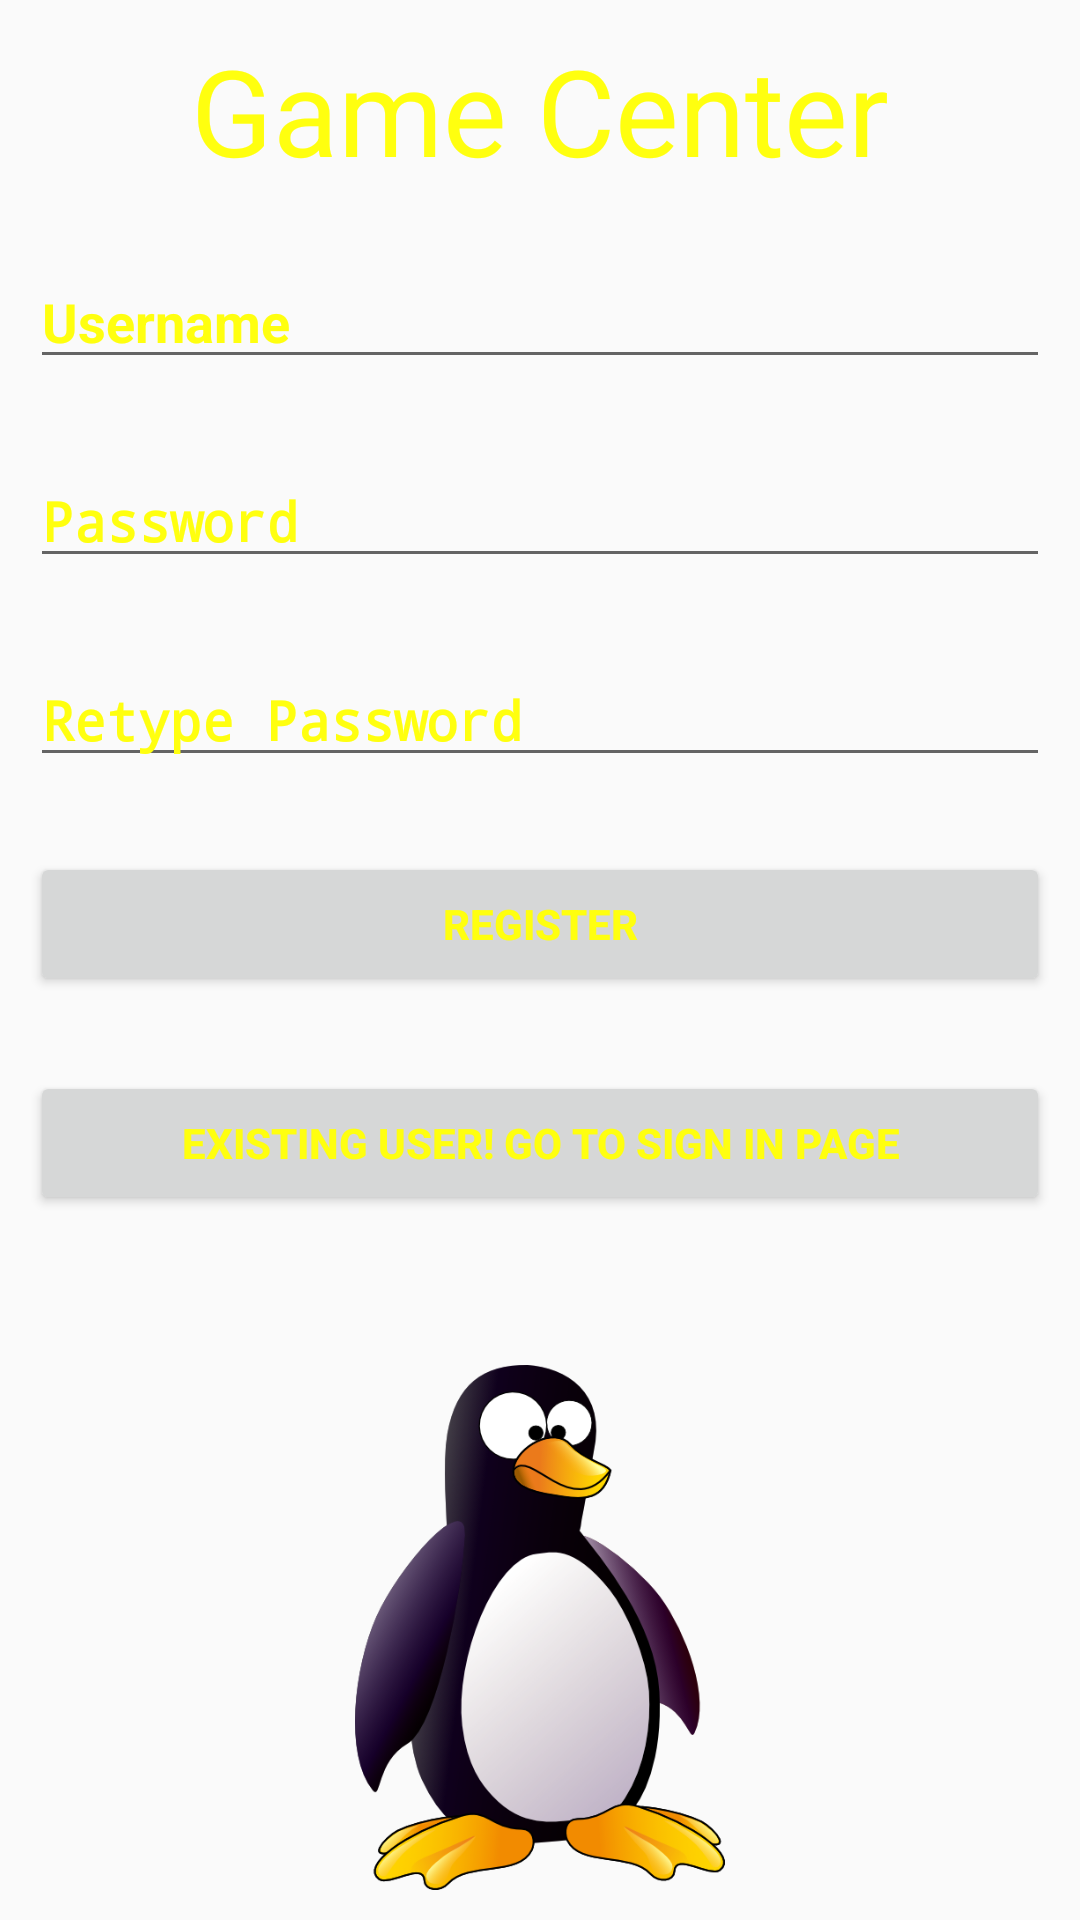

The Android layout XML behind this screen, and the referenced resources:
<!-- AndroidManifest.xml: application theme Theme.2048 -->
<!-- res/layout/register_activity.xml -->
<?xml version="1.0" encoding="utf-8"?>
<RelativeLayout xmlns:android="http://schemas.android.com/apk/res/android"
    xmlns:tools="http://schemas.android.com/tools"
    android:layout_width="match_parent"
    android:layout_height="match_parent"
    android:background="@drawable/galaxia"
    android:padding="10dp"
    tools:context=".Games.SplashActivity">
    <TextView
        android:id="@+id/title_login"
        android:textColor="@color/logo_color"
        android:backgroundTint="@color/white"
        android:gravity="top|center"
        android:textColorHint="@color/logo_color"
        android:layout_width="350dp"
        android:layout_height="50dp"
        android:ems="10"
        android:hint="Game Center"
        android:inputType="textPersonName"
        android:textSize="@dimen/logo_size">

    </TextView>
    <EditText
        android:id="@+id/username"
        android:layout_width="match_parent"
        android:layout_height="wrap_content"
        android:layout_marginTop="25dp"
        android:hint="Username"
        android:layout_below="@+id/title_login"
        android:textColorHint="@color/logo_color"
        android:textStyle="bold" />

    <EditText
        android:id="@+id/password"
        android:layout_width="match_parent"
        android:layout_height="wrap_content"
        android:layout_below="@+id/username"
        android:layout_marginTop="25dp"
        android:hint="Password"
        android:inputType="textPassword"
        android:textColorHint="@color/logo_color"
        android:textStyle="bold" />

    <EditText
        android:id="@+id/repassword"
        android:textStyle="bold"
        android:layout_width="match_parent"
        android:layout_height="wrap_content"
        android:textColorHint="@color/logo_color"
        android:hint="Retype Password"
        android:inputType="textPassword"
        android:layout_marginTop="25dp"
        android:layout_below="@+id/password" />

    <Button
        android:id="@+id/btnsignup"
        android:layout_width="match_parent"
        android:layout_height="wrap_content"
        android:layout_below="@+id/repassword"
        android:layout_marginTop="25dp"
        android:text="Register"
        android:textColor="@color/logo_color"
        android:textColorHint="@color/logo_color"
        android:textStyle="bold" />

    <Button
        android:id="@+id/btnsignin"
        android:layout_width="match_parent"
        android:layout_height="wrap_content"
        android:layout_below="@+id/btnsignup"
        android:layout_marginTop="25dp"
        android:text="Existing user! Go to Sign in page"
        android:textColor="@color/logo_color"
        android:textColorHint="@color/logo_color"
        android:textStyle="bold" />
    <ImageView
        android:id="@+id/loginImage"
        android:layout_marginTop="50dp"
        android:layout_width="match_parent"
        android:layout_height="match_parent"
        android:src="@drawable/pinguino"
        android:layout_below="@+id/btnsignin">
    </ImageView>

</RelativeLayout>
<!-- resources referenced by this layout -->
<resources>
  <color name="logo_color">#FFFF0F</color>
  <color name="white">#FFFFFFFF</color>
  <dimen name="logo_size">40dp</dimen>
  <!-- drawable pinguino: png bitmap (drawable-v24, 85373 bytes) -->
  <style name="Theme.2048" parent="Theme.AppCompat.Light">
          
          <item name="colorPrimary">@color/purple_200</item>
          <item name="colorPrimaryVariant">@color/purple_700</item>
          <item name="colorOnPrimary">@color/black</item>
          
          <item name="colorSecondary">@color/teal_200</item>
          <item name="colorSecondaryVariant">@color/teal_200</item>
          <item name="colorOnSecondary">@color/black</item>
          
          <item name="android:statusBarColor" tools:targetApi="l">?attr/colorPrimaryVariant</item>
          
      </style>
  <color name="purple_200">#FFBB86FC</color>
  <color name="purple_700">#FF3700B3</color>
  <color name="black">#FF000000</color>
  <color name="teal_200">#FF03DAC5</color>
</resources>
